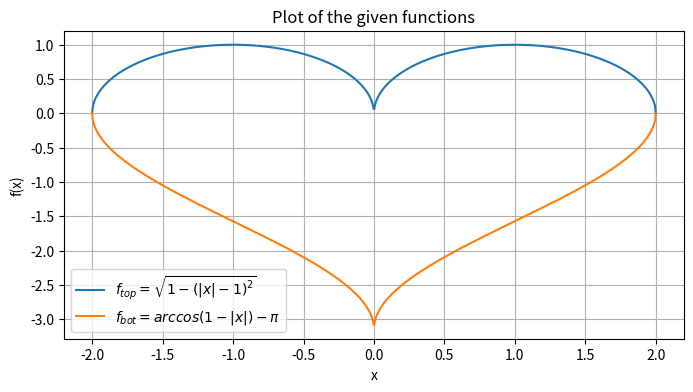

Generate this figure with matplotlib:
import numpy as np
import matplotlib.pyplot as plt

# Define the range for x
x = np.linspace(-2, 2, 1000)

# Calculate the y values for the top and bottom functions
f_top = np.sqrt(1 - (np.abs(x) - 1)**2)
f_bot = np.arccos(1 - np.abs(x)) - np.pi

# Plotting the top and bottom functions
plt.figure(figsize=(8, 4))
plt.plot(x, f_top, label='$f_{top} = \sqrt{1 - (|x| - 1)^2}$')
plt.plot(x, f_bot, label='$f_{bot} = arccos(1 - |x|) - \pi$')
plt.title('Plot of the given functions')
plt.xlabel('x')
plt.ylabel('f(x)')
plt.legend()
plt.grid(True)
plt.show()
